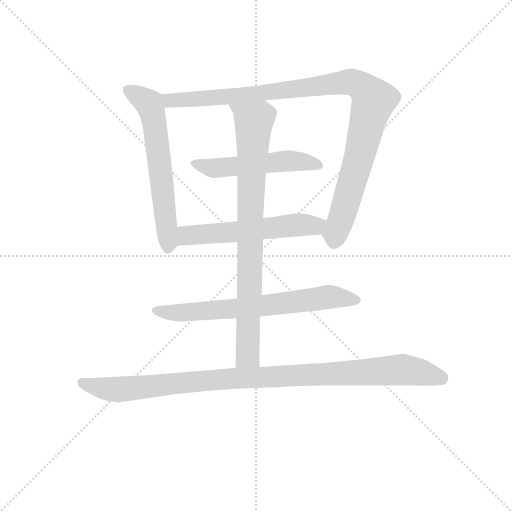
t = 0.00 s
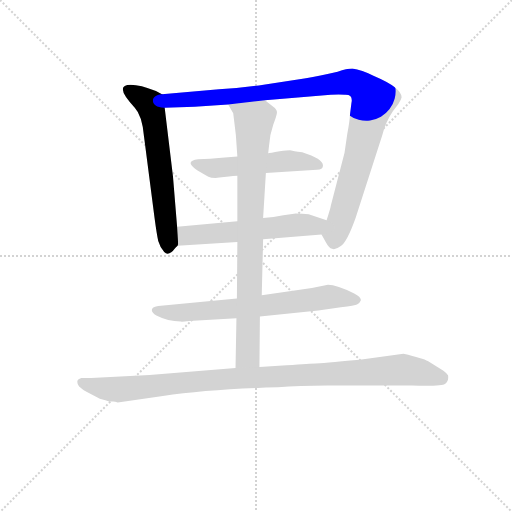
t = 1.22 s
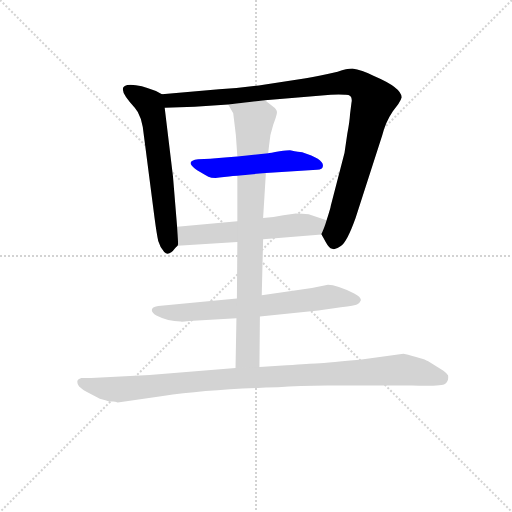
t = 2.45 s
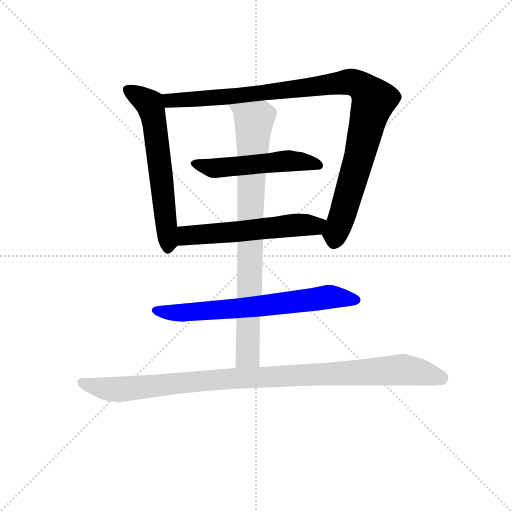
t = 3.67 s
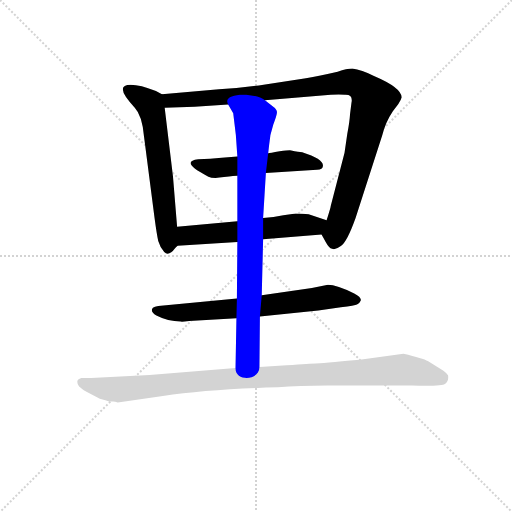
t = 4.90 s
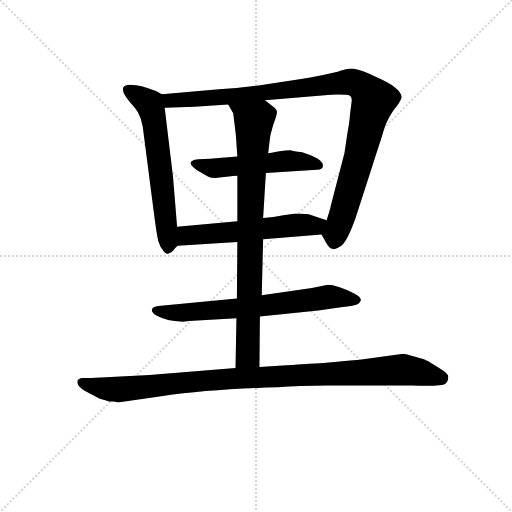
t = 6.12 s

The animated SVG that drew these frames (rendered in a browser with its animation timeline set to each time). Animation: 7 CSS @keyframes rules; one cycle of 6.12 s.

<svg version="1.1" viewBox="0 0 1024 1024" xmlns="http://www.w3.org/2000/svg">
  <g stroke="lightgray" stroke-dasharray="1,1" stroke-width="1" transform="scale(4, 4)">
    <line x1="0" y1="0" x2="256" y2="256"></line>
    <line x1="256" y1="0" x2="0" y2="256"></line>
    <line x1="128" y1="0" x2="128" y2="256"></line>
    <line x1="0" y1="128" x2="256" y2="128"></line>
  </g>
<g transform="scale(0.92, -0.92) translate(60, -900)">
   <style type="text/css">
    @keyframes keyframes0 {
      from {
       stroke: blue;
       stroke-dashoffset: 624;
       stroke-width: 128;
       }
       67% {
       animation-timing-function: step-end;
       stroke: blue;
       stroke-dashoffset: 0;
       stroke-width: 128;
       }
       to {
       stroke: black;
       stroke-width: 1024;
       }
       }
       #make-me-a-hanzi-animation-0 {
         animation: keyframes0 0.757812s both;
         animation-delay: 0.000000s;
         animation-timing-function: linear;
       }
    @keyframes keyframes1 {
      from {
       stroke: blue;
       stroke-dashoffset: 1048;
       stroke-width: 128;
       }
       77% {
       animation-timing-function: step-end;
       stroke: blue;
       stroke-dashoffset: 0;
       stroke-width: 128;
       }
       to {
       stroke: black;
       stroke-width: 1024;
       }
       }
       #make-me-a-hanzi-animation-1 {
         animation: keyframes1 1.102865s both;
         animation-delay: 0.757812s;
         animation-timing-function: linear;
       }
    @keyframes keyframes2 {
      from {
       stroke: blue;
       stroke-dashoffset: 528;
       stroke-width: 128;
       }
       63% {
       animation-timing-function: step-end;
       stroke: blue;
       stroke-dashoffset: 0;
       stroke-width: 128;
       }
       to {
       stroke: black;
       stroke-width: 1024;
       }
       }
       #make-me-a-hanzi-animation-2 {
         animation: keyframes2 0.679688s both;
         animation-delay: 1.860677s;
         animation-timing-function: linear;
       }
    @keyframes keyframes3 {
      from {
       stroke: blue;
       stroke-dashoffset: 575;
       stroke-width: 128;
       }
       65% {
       animation-timing-function: step-end;
       stroke: blue;
       stroke-dashoffset: 0;
       stroke-width: 128;
       }
       to {
       stroke: black;
       stroke-width: 1024;
       }
       }
       #make-me-a-hanzi-animation-3 {
         animation: keyframes3 0.717936s both;
         animation-delay: 2.540365s;
         animation-timing-function: linear;
       }
    @keyframes keyframes4 {
      from {
       stroke: blue;
       stroke-dashoffset: 696;
       stroke-width: 128;
       }
       69% {
       animation-timing-function: step-end;
       stroke: blue;
       stroke-dashoffset: 0;
       stroke-width: 128;
       }
       to {
       stroke: black;
       stroke-width: 1024;
       }
       }
       #make-me-a-hanzi-animation-4 {
         animation: keyframes4 0.816406s both;
         animation-delay: 3.258301s;
         animation-timing-function: linear;
       }
    @keyframes keyframes5 {
      from {
       stroke: blue;
       stroke-dashoffset: 852;
       stroke-width: 128;
       }
       73% {
       animation-timing-function: step-end;
       stroke: blue;
       stroke-dashoffset: 0;
       stroke-width: 128;
       }
       to {
       stroke: black;
       stroke-width: 1024;
       }
       }
       #make-me-a-hanzi-animation-5 {
         animation: keyframes5 0.943359s both;
         animation-delay: 4.074707s;
         animation-timing-function: linear;
       }
    @keyframes keyframes6 {
      from {
       stroke: blue;
       stroke-dashoffset: 1043;
       stroke-width: 128;
       }
       77% {
       animation-timing-function: step-end;
       stroke: blue;
       stroke-dashoffset: 0;
       stroke-width: 128;
       }
       to {
       stroke: black;
       stroke-width: 1024;
       }
       }
       #make-me-a-hanzi-animation-6 {
         animation: keyframes6 1.098796s both;
         animation-delay: 5.018066s;
         animation-timing-function: linear;
       }
</style>
<path d="M 325.0 407.0 L 316.0 517.0 L 298.0 666.0 C 295.0 694.0 295.0 694.0 292.0 695.0 L 279.0 702.0 Q 245.0 716.0 224.0 716.0 Q 186.0 716.0 233.0 666.0 Q 249.0 649.0 253.0 604.0 L 276.0 426.0 Q 281.0 389.0 284.0 376.0 Q 288.0 362.0 297.0 352.0 Q 307.0 342.0 321.0 361.0 L 326.0 366.0 C 328.0 368.0 327.0 377.0 325.0 407.0 Z" fill="lightgray"></path> 
<path d="M 516.0 682.0 L 659.0 694.0 Q 678.0 695.0 690.0 694.0 Q 708.0 695.0 704.0 676.0 L 701.0 652.0 Q 700.0 635.0 695.0 609.0 L 689.0 568.0 L 659.0 452.0 Q 659.0 449.0 650.0 421.0 C 641.0 392.0 638.0 392.0 639.0 390.0 L 648.0 374.0 Q 655.0 361.0 662.0 359.0 Q 669.0 356.0 681.0 365.0 Q 694.0 373.0 713.0 426.0 L 771.0 606.0 Q 778.0 634.0 794.0 658.0 L 806.0 674.0 Q 812.0 683.0 813.0 688.0 Q 814.0 709.0 753.0 735.0 Q 726.0 748.0 706.0 751.0 Q 694.0 751.0 674.0 744.0 Q 634.0 735.0 605.0 730.0 L 513.0 716.0 Q 469.0 709.0 416.0 706.0 L 292.0 695.0 C 262.0 692.0 268.0 665.0 298.0 666.0 L 363.0 668.0 L 436.0 673.0 L 516.0 682.0 Z" fill="lightgray"></path> 
<path d="M 518.0 524.0 L 629.0 531.0 Q 642.0 531.0 642.0 539.0 Q 644.0 554.0 597.0 569.0 Q 576.0 572.0 573.0 573.0 Q 570.0 574.0 548.0 571.0 Q 526.0 567.0 523.0 567.0 L 456.0 560.0 L 422.0 557.0 Q 397.0 554.0 371.0 554.0 Q 329.0 549.0 393.0 516.0 Q 403.0 511.0 427.0 515.0 Q 451.0 518.0 456.0 518.0 L 518.0 524.0 Z" fill="lightgray"></path> 
<path d="M 650.0 421.0 L 611.0 434.0 Q 598.0 436.0 583.0 436.0 L 556.0 432.0 Q 535.0 427.0 512.0 426.0 L 456.0 419.0 L 325.0 407.0 C 295.0 404.0 296.0 364.0 326.0 366.0 L 456.0 374.0 L 512.0 380.0 L 639.0 390.0 C 669.0 392.0 678.0 412.0 650.0 421.0 Z" fill="lightgray"></path> 
<path d="M 505.0 212.0 L 632.0 225.0 L 681.0 232.0 Q 712.0 236.0 716.0 238.0 Q 721.0 239.0 724.0 246.0 Q 727.0 253.0 710.0 262.0 Q 672.0 281.0 653.0 281.0 L 618.0 274.0 L 509.0 258.0 L 455.0 251.0 L 284.0 235.0 L 277.0 233.0 Q 271.0 231.0 271.0 229.0 Q 267.0 222.0 280.0 214.0 Q 305.0 201.0 333.0 201.0 Q 334.0 200.0 351.0 202.0 L 454.0 208.0 L 505.0 212.0 Z" fill="lightgray"></path> 
<path d="M 523.0 567.0 L 525.0 584.0 Q 526.0 606.0 534.0 629.0 Q 543.0 652.0 542.0 657.0 Q 542.0 662.0 534.0 668.0 L 516.0 682.0 C 492.0 700.0 421.0 699.0 436.0 673.0 L 447.0 654.0 Q 454.0 606.0 456.0 560.0 L 456.0 518.0 L 456.0 419.0 L 456.0 374.0 L 455.0 251.0 L 454.0 208.0 L 452.0 100.0 C 451.0 70.0 504.0 72.0 504.0 102.0 L 505.0 212.0 L 509.0 258.0 L 512.0 380.0 L 512.0 426.0 L 515.0 475.0 Q 517.0 507.0 518.0 524.0 L 523.0 567.0 Z" fill="lightgray"></path> 
<path d="M 196.0 25.0 L 294.0 39.0 Q 395.0 54.0 544.0 58.0 Q 590.0 62.0 651.0 62.0 L 836.0 62.0 Q 901.0 60.0 908.0 66.0 Q 916.0 71.0 914.0 84.0 Q 912.0 88.0 904.0 94.0 L 870.0 115.0 Q 860.0 121.0 817.0 131.0 L 722.0 118.0 Q 636.0 110.0 626.0 110.0 Q 617.0 110.0 563.0 106.0 L 504.0 102.0 L 452.0 100.0 L 265.0 85.0 L 138.0 78.0 L 117.0 78.0 Q 108.0 75.0 108.0 70.0 Q 108.0 64.0 112.0 60.0 L 120.0 53.0 Q 122.0 51.0 125.0 50.0 L 157.0 33.0 Q 159.0 33.0 177.0 27.0 L 186.0 27.0 Q 190.0 27.0 196.0 25.0 Z" fill="lightgray"></path> 
      <clipPath id="make-me-a-hanzi-clip-0">
      <path d="M 325.0 407.0 L 316.0 517.0 L 298.0 666.0 C 295.0 694.0 295.0 694.0 292.0 695.0 L 279.0 702.0 Q 245.0 716.0 224.0 716.0 Q 186.0 716.0 233.0 666.0 Q 249.0 649.0 253.0 604.0 L 276.0 426.0 Q 281.0 389.0 284.0 376.0 Q 288.0 362.0 297.0 352.0 Q 307.0 342.0 321.0 361.0 L 326.0 366.0 C 328.0 368.0 327.0 377.0 325.0 407.0 Z" fill="lightgray"></path>
      </clipPath>
      <path clip-path="url(#make-me-a-hanzi-clip-0)" d="M 219.0 705.0 L 265.0 675.0 L 272.0 655.0 L 306.0 365.0 " fill="none" id="make-me-a-hanzi-animation-0" stroke-dasharray="496 992" stroke-linecap="round"></path>

      <clipPath id="make-me-a-hanzi-clip-1">
      <path d="M 516.0 682.0 L 659.0 694.0 Q 678.0 695.0 690.0 694.0 Q 708.0 695.0 704.0 676.0 L 701.0 652.0 Q 700.0 635.0 695.0 609.0 L 689.0 568.0 L 659.0 452.0 Q 659.0 449.0 650.0 421.0 C 641.0 392.0 638.0 392.0 639.0 390.0 L 648.0 374.0 Q 655.0 361.0 662.0 359.0 Q 669.0 356.0 681.0 365.0 Q 694.0 373.0 713.0 426.0 L 771.0 606.0 Q 778.0 634.0 794.0 658.0 L 806.0 674.0 Q 812.0 683.0 813.0 688.0 Q 814.0 709.0 753.0 735.0 Q 726.0 748.0 706.0 751.0 Q 694.0 751.0 674.0 744.0 Q 634.0 735.0 605.0 730.0 L 513.0 716.0 Q 469.0 709.0 416.0 706.0 L 292.0 695.0 C 262.0 692.0 268.0 665.0 298.0 666.0 L 363.0 668.0 L 436.0 673.0 L 516.0 682.0 Z" fill="lightgray"></path>
      </clipPath>
      <path clip-path="url(#make-me-a-hanzi-clip-1)" d="M 300.0 689.0 L 310.0 681.0 L 369.0 684.0 L 698.0 722.0 L 733.0 707.0 L 751.0 676.0 L 666.0 373.0 " fill="none" id="make-me-a-hanzi-animation-1" stroke-dasharray="920 1840" stroke-linecap="round"></path>

      <clipPath id="make-me-a-hanzi-clip-2">
      <path d="M 518.0 524.0 L 629.0 531.0 Q 642.0 531.0 642.0 539.0 Q 644.0 554.0 597.0 569.0 Q 576.0 572.0 573.0 573.0 Q 570.0 574.0 548.0 571.0 Q 526.0 567.0 523.0 567.0 L 456.0 560.0 L 422.0 557.0 Q 397.0 554.0 371.0 554.0 Q 329.0 549.0 393.0 516.0 Q 403.0 511.0 427.0 515.0 Q 451.0 518.0 456.0 518.0 L 518.0 524.0 Z" fill="lightgray"></path>
      </clipPath>
      <path clip-path="url(#make-me-a-hanzi-clip-2)" d="M 365.0 545.0 L 383.0 534.0 L 559.0 550.0 L 632.0 540.0 " fill="none" id="make-me-a-hanzi-animation-2" stroke-dasharray="400 800" stroke-linecap="round"></path>

      <clipPath id="make-me-a-hanzi-clip-3">
      <path d="M 650.0 421.0 L 611.0 434.0 Q 598.0 436.0 583.0 436.0 L 556.0 432.0 Q 535.0 427.0 512.0 426.0 L 456.0 419.0 L 325.0 407.0 C 295.0 404.0 296.0 364.0 326.0 366.0 L 456.0 374.0 L 512.0 380.0 L 639.0 390.0 C 669.0 392.0 678.0 412.0 650.0 421.0 Z" fill="lightgray"></path>
      </clipPath>
      <path clip-path="url(#make-me-a-hanzi-clip-3)" d="M 333.0 373.0 L 349.0 389.0 L 589.0 411.0 L 624.0 409.0 L 642.0 418.0 " fill="none" id="make-me-a-hanzi-animation-3" stroke-dasharray="447 894" stroke-linecap="round"></path>

      <clipPath id="make-me-a-hanzi-clip-4">
      <path d="M 505.0 212.0 L 632.0 225.0 L 681.0 232.0 Q 712.0 236.0 716.0 238.0 Q 721.0 239.0 724.0 246.0 Q 727.0 253.0 710.0 262.0 Q 672.0 281.0 653.0 281.0 L 618.0 274.0 L 509.0 258.0 L 455.0 251.0 L 284.0 235.0 L 277.0 233.0 Q 271.0 231.0 271.0 229.0 Q 267.0 222.0 280.0 214.0 Q 305.0 201.0 333.0 201.0 Q 334.0 200.0 351.0 202.0 L 454.0 208.0 L 505.0 212.0 Z" fill="lightgray"></path>
      </clipPath>
      <path clip-path="url(#make-me-a-hanzi-clip-4)" d="M 278.0 226.0 L 336.0 220.0 L 459.0 229.0 L 652.0 255.0 L 715.0 247.0 " fill="none" id="make-me-a-hanzi-animation-4" stroke-dasharray="568 1136" stroke-linecap="round"></path>

      <clipPath id="make-me-a-hanzi-clip-5">
      <path d="M 523.0 567.0 L 525.0 584.0 Q 526.0 606.0 534.0 629.0 Q 543.0 652.0 542.0 657.0 Q 542.0 662.0 534.0 668.0 L 516.0 682.0 C 492.0 700.0 421.0 699.0 436.0 673.0 L 447.0 654.0 Q 454.0 606.0 456.0 560.0 L 456.0 518.0 L 456.0 419.0 L 456.0 374.0 L 455.0 251.0 L 454.0 208.0 L 452.0 100.0 C 451.0 70.0 504.0 72.0 504.0 102.0 L 505.0 212.0 L 509.0 258.0 L 512.0 380.0 L 512.0 426.0 L 515.0 475.0 Q 517.0 507.0 518.0 524.0 L 523.0 567.0 Z" fill="lightgray"></path>
      </clipPath>
      <path clip-path="url(#make-me-a-hanzi-clip-5)" d="M 443.0 671.0 L 492.0 633.0 L 479.0 127.0 L 458.0 108.0 " fill="none" id="make-me-a-hanzi-animation-5" stroke-dasharray="724 1448" stroke-linecap="round"></path>

      <clipPath id="make-me-a-hanzi-clip-6">
      <path d="M 196.0 25.0 L 294.0 39.0 Q 395.0 54.0 544.0 58.0 Q 590.0 62.0 651.0 62.0 L 836.0 62.0 Q 901.0 60.0 908.0 66.0 Q 916.0 71.0 914.0 84.0 Q 912.0 88.0 904.0 94.0 L 870.0 115.0 Q 860.0 121.0 817.0 131.0 L 722.0 118.0 Q 636.0 110.0 626.0 110.0 Q 617.0 110.0 563.0 106.0 L 504.0 102.0 L 452.0 100.0 L 265.0 85.0 L 138.0 78.0 L 117.0 78.0 Q 108.0 75.0 108.0 70.0 Q 108.0 64.0 112.0 60.0 L 120.0 53.0 Q 122.0 51.0 125.0 50.0 L 157.0 33.0 Q 159.0 33.0 177.0 27.0 L 186.0 27.0 Q 190.0 27.0 196.0 25.0 Z" fill="lightgray"></path>
      </clipPath>
      <path clip-path="url(#make-me-a-hanzi-clip-6)" d="M 118.0 68.0 L 199.0 53.0 L 472.0 79.0 L 819.0 97.0 L 900.0 78.0 " fill="none" id="make-me-a-hanzi-animation-6" stroke-dasharray="915 1830" stroke-linecap="round"></path>

</g>
</svg>
